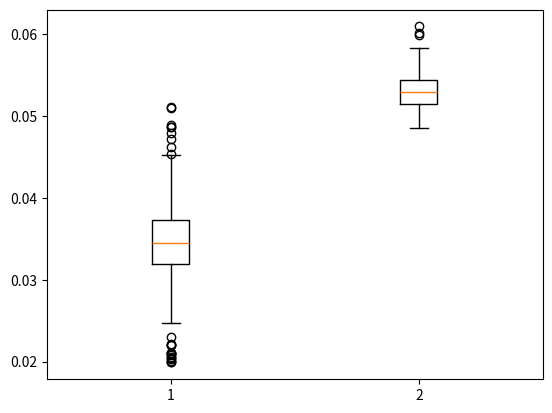

Generate this figure with matplotlib:
import matplotlib.pyplot as plt
import numpy as np


kelapaTest=[0.029908180236816406, 0.03276658058166504, 0.022994518280029297, 0.022039175033569336, 0.03337979316711426, 0.035039663314819336, 0.021044492721557617, 0.032002925872802734, 0.02087545394897461, 0.02209758758544922, 0.031804561614990234, 0.036234378814697266, 0.032802581787109375, 0.02213907241821289, 0.04794907569885254, 0.020506858825683594, 0.04093647003173828, 0.04430127143859863, 0.030887842178344727, 0.0203096866607666, 0.03340554237365723, 0.027515888214111328, 0.037642478942871094, 0.03196001052856445, 0.0363926887512207, 0.032639265060424805, 0.03893756866455078, 0.030996322631835938, 0.04019808769226074, 0.03721165657043457, 0.034520626068115234, 0.02199864387512207, 0.03422117233276367, 0.03271794319152832, 0.03300905227661133, 0.037446022033691406, 0.020889759063720703, 0.033383846282958984, 0.03549504280090332, 0.03589057922363281, 0.04868268966674805, 0.03372836112976074, 0.03708291053771973, 0.03860831260681152, 0.048674583435058594, 0.0343477725982666, 0.034143686294555664, 0.020999908447265625, 0.036989450454711914, 0.03089618682861328, 0.035771846771240234, 0.036208391189575195, 0.0330510139465332, 0.020034313201904297, 0.04416656494140625, 0.03014850616455078, 0.021028518676757812, 0.04524731636047363, 0.040288686752319336, 0.04250741004943848, 0.036635398864746094, 0.03688859939575195, 0.03254103660583496, 0.03281092643737793, 0.03384852409362793, 0.020532608032226562, 0.04535961151123047, 0.036252498626708984, 0.03371763229370117, 0.04898953437805176, 0.024670124053955078, 0.04726147651672363, 0.04625678062438965, 0.037128448486328125, 0.01990032196044922, 0.03536629676818848, 0.035721778869628906, 0.03428936004638672, 0.035700082778930664, 0.03818249702453613, 0.0366368293762207, 0.03568601608276367, 0.03540778160095215, 0.0342860221862793, 0.03441119194030762, 0.03286862373352051, 0.03708529472351074, 0.04418349266052246, 0.03327035903930664, 0.03590798377990723, 0.05107307434082031, 0.044144392013549805, 0.04115128517150879, 0.04375171661376953, 0.03623223304748535, 0.03655719757080078, 0.03400254249572754, 0.0318446159362793, 0.02000117301940918, 0.05114340782165527]

harmonyTest=[0.06014251708984375, 0.05015230178833008, 0.05097627639770508, 0.05751204490661621, 0.058005571365356445, 0.05840182304382324, 0.054141998291015625, 0.050002098083496094, 0.05484747886657715, 0.05145001411437988, 0.05098533630371094, 0.05681943893432617, 0.05223703384399414, 0.051985740661621094, 0.05466294288635254, 0.05008339881896973, 0.05340170860290527, 0.05496931076049805, 0.056047677993774414, 0.05418896675109863, 0.05219268798828125, 0.05057501792907715, 0.05443310737609863, 0.05674123764038086, 0.05999445915222168, 0.06097912788391113, 0.053980112075805664, 0.051984310150146484, 0.05389690399169922, 0.05024099349975586, 0.05504775047302246, 0.048738718032836914, 0.05398249626159668, 0.0511167049407959, 0.05295991897583008, 0.05362439155578613, 0.05193734169006348, 0.05600857734680176, 0.05108499526977539, 0.051985740661621094, 0.04883122444152832, 0.054997920989990234, 0.048540353775024414, 0.051601409912109375, 0.05457329750061035, 0.04988598823547363, 0.05285310745239258, 0.052774667739868164, 0.04892325401306152, 0.051568031311035156, 0.05199718475341797, 0.04885149002075195, 0.05583381652832031, 0.054688453674316406, 0.0518951416015625, 
0.05168938636779785, 0.054093360900878906, 0.05299043655395508, 0.05082058906555176, 0.053865671157836914, 0.05388307571411133, 0.05190467834472656, 0.05147099494934082, 0.05314040184020996, 0.05450916290283203, 0.05193138122558594, 0.05169558525085449, 0.05388188362121582, 0.049726247787475586, 0.05299210548400879, 0.056295156478881836, 0.0531620979309082, 0.05295205116271973, 0.05800127983093262, 0.05286765098571777, 0.05098390579223633, 0.05409097671508789, 0.055771589279174805, 0.05445075035095215, 0.05151963233947754, 0.04916739463806152, 0.05201554298400879, 0.0509181022644043, 0.05346965789794922, 0.05588388442993164, 0.05399322509765625, 0.049990177154541016, 0.05161571502685547, 0.050898075103759766, 0.05225515365600586, 0.05541062355041504, 0.05338573455810547, 0.052085161209106445, 0.05365252494812012, 0.053273916244506836, 0.053925275802612305, 0.05259418487548828, 0.04986715316772461, 0.05437803268432617, 0.05473065376281738]


plt.boxplot([kelapaTest,harmonyTest])
# plt.plot([i for i in range(len(harmonyTest))],harmonyTest, label='Harmony', color='red')
# avg_val=np.mean(harmonyTest)
# plt.axhline(avg_val,color='red')


# plt.plot([i for i in range(len(kelapaTest))],kelapaTest, label='Kelapa', color='blue')
# avg_val=np.mean(kelapaTest)
# plt.axhline(avg_val,color='blue')


plt.show()
